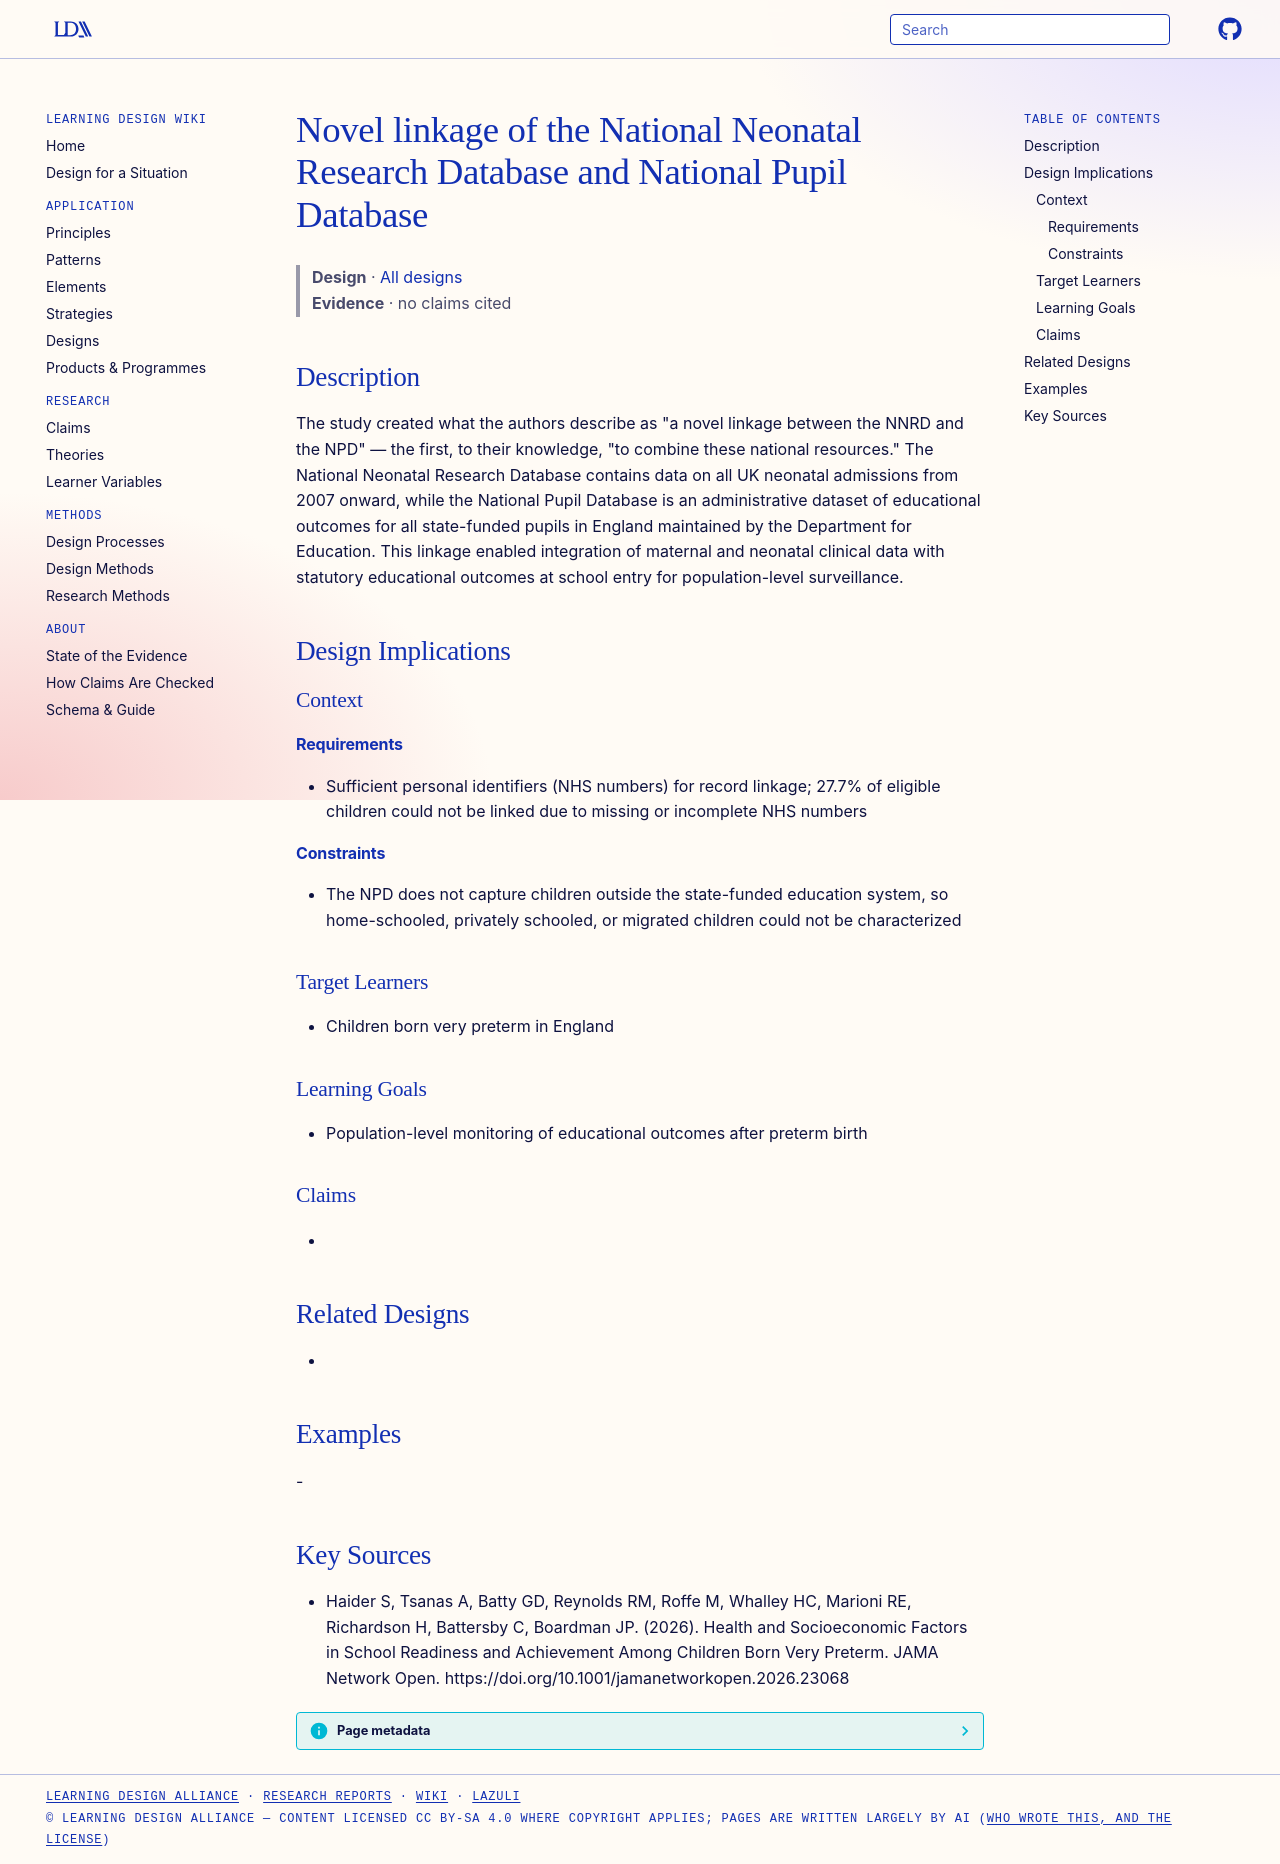

repository: Learning-Design-Alliance/learning-wiki · page: designs/nnrd-npd-data-linkage/index.html · generator: mkdocs

---
type: design
id: nnrd-npd-data-linkage
title: Novel linkage of the National Neonatal Research Database and National Pupil Database
description: "The study created what the authors describe as \"a novel linkage between the NNRD and the NPD\" — the first, to their knowledge, \"to combine these national resources.\" The National Neonatal Research Database contains da..."
status: review
generated:
  by: "process:settle-candidates"
  at: 2026-11-04
sources:
  - id: haider-s-2026
    resource: "https://doi.org/10.1001/jamanetworkopen.2026.23068"
    title: "Haider S, Tsanas A, Batty GD, Reynolds RM, Roffe M, Whalley HC, Marioni RE, Richardson H, Battersby C, Boardman JP. (2026). Health and Socioeconomic Factors in School Readiness and Achievement Among Children Born Very Preterm. JAMA Network Open. https://doi.org/10.1001/jamanetworkopen.2026.23068"
    author: Haider S, Tsanas A, Batty GD, Reynolds RM, Roffe M, Whalley HC, Marioni RE, Richardson H, Battersby C, Boardman JP
---

# Novel linkage of the National Neonatal Research Database and National Pupil Database

> **Design** · [All designs](index.md)
> **Evidence** · no claims cited

## Description
The study created what the authors describe as "a novel linkage between the NNRD and the NPD" — the first, to their knowledge, "to combine these national resources." The National Neonatal Research Database contains data on all UK neonatal admissions from 2007 onward, while the National Pupil Database is an administrative dataset of educational outcomes for all state-funded pupils in England maintained by the Department for Education. This linkage enabled integration of maternal and neonatal clinical data with statutory educational outcomes at school entry for population-level surveillance.

## Design Implications

### Context
#### Requirements
- Sufficient personal identifiers (NHS numbers) for record linkage; 27.7% of eligible children could not be linked due to missing or incomplete NHS numbers
#### Constraints
- The NPD does not capture children outside the state-funded education system, so home-schooled, privately schooled, or migrated children could not be characterized

### Target Learners
- Children born very preterm in England

### Learning Goals
- Population-level monitoring of educational outcomes after preterm birth

### Claims
- 

## Related Designs
- 

## Examples
-

## Key Sources
- Haider S, Tsanas A, Batty GD, Reynolds RM, Roffe M, Whalley HC, Marioni RE, Richardson H, Battersby C, Boardman JP. (2026). Health and Socioeconomic Factors in School Readiness and Achievement Among Children Born Very Preterm. JAMA Network Open. https://doi.org/10.1001/jamanetworkopen.2026.23068
